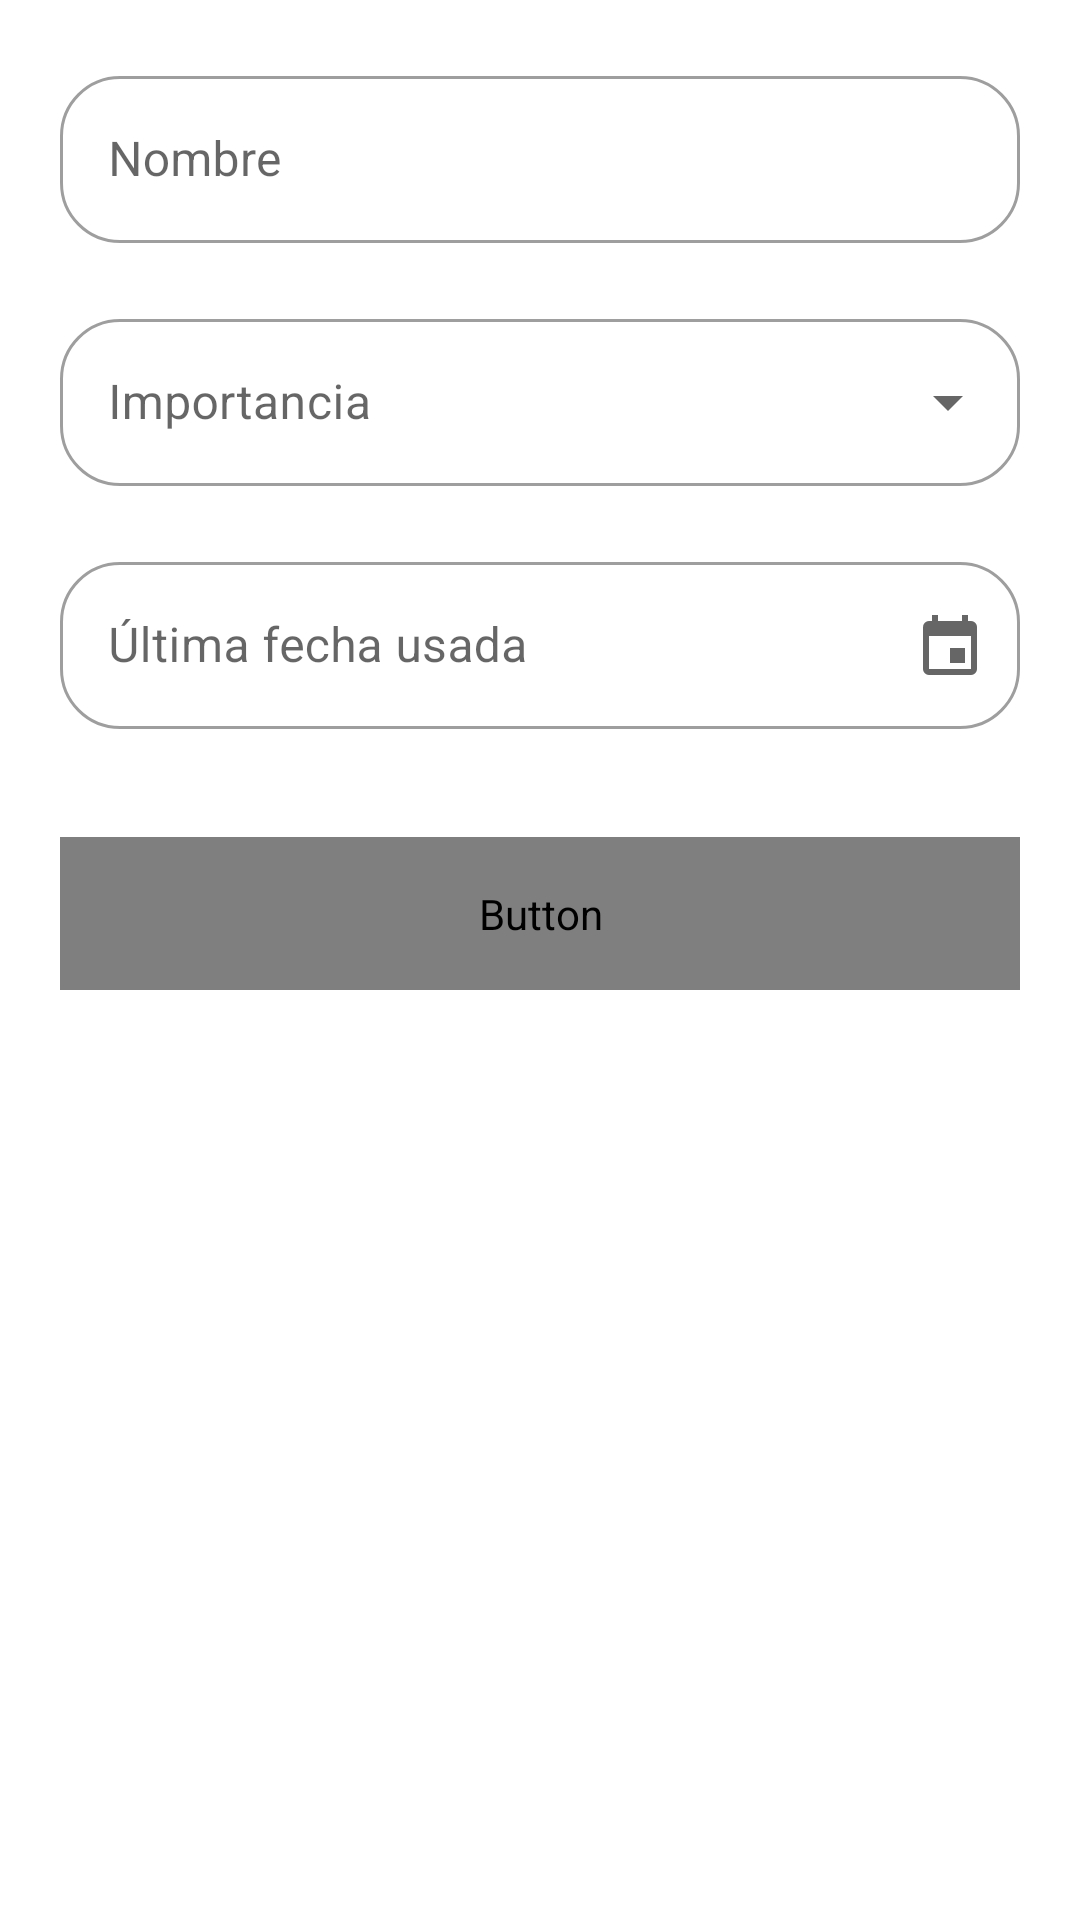

Layout XML and referenced resources for this Android screen:
<!-- AndroidManifest.xml: application theme Theme.AlwaOpportunity -->
<!-- res/layout/fragment_register.xml -->
<?xml version="1.0" encoding="utf-8"?>
<androidx.constraintlayout.widget.ConstraintLayout xmlns:android="http://schemas.android.com/apk/res/android"
    xmlns:app="http://schemas.android.com/apk/res-auto"
    xmlns:tools="http://schemas.android.com/tools"
    android:layout_width="match_parent"
    android:layout_height="match_parent"
    android:padding="@dimen/activity_vertical_margin"
    tools:context=".features.register.RegisterFragment">

    <com.google.android.material.textfield.TextInputLayout
        android:id="@+id/textInputLayoutName"
        style="@style/InputMain"
        android:layout_width="match_parent"
        android:layout_height="wrap_content"
        android:hint="Nombre"
        app:layout_constraintTop_toTopOf="parent">

        <com.google.android.material.textfield.TextInputEditText
            android:id="@+id/textInputEditTextName"
            android:layout_width="match_parent"
            android:layout_height="wrap_content" />
    </com.google.android.material.textfield.TextInputLayout>


    <com.google.android.material.textfield.TextInputLayout
        android:id="@+id/textInputLayoutImportance"
        style="@style/MandatorySelectorFieldStyle"
        android:layout_width="match_parent"
        android:layout_height="wrap_content"
        android:layout_marginTop="20dp"
        android:hint="Importancia"
        app:layout_constraintTop_toBottomOf="@id/textInputLayoutName">

        <AutoCompleteTextView
            android:id="@+id/textInputEditTextImportance"
            android:layout_width="match_parent"
            android:layout_height="wrap_content" />
    </com.google.android.material.textfield.TextInputLayout>


    <com.google.android.material.textfield.TextInputLayout
        android:id="@+id/textInputLayoutLastUsed"
        style="@style/InputMain"
        android:layout_width="match_parent"
        android:layout_height="wrap_content"
        android:layout_marginTop="20dp"
        android:hint="Última fecha usada"
        app:endIconDrawable="@drawable/svg_date"
        app:endIconMode="custom"
        app:layout_constraintTop_toBottomOf="@id/textInputLayoutImportance">

        <com.google.android.material.textfield.TextInputEditText
            android:id="@+id/textInputEditTextLastUsed"
            android:layout_width="match_parent"
            android:layout_height="wrap_content"
            android:cursorVisible="false"
            android:focusableInTouchMode="false"
            android:imeOptions="actionNext"
            android:inputType="none" />
    </com.google.android.material.textfield.TextInputLayout>

    <Button
        android:id="@+id/buttonSave"
        style="@style/ButtonPrimary"
        android:layout_width="match_parent"
        android:layout_height="wrap_content"
        android:layout_marginTop="36dp"
        android:text="Guardar"
        app:layout_constraintTop_toBottomOf="@id/textInputLayoutLastUsed" />

</androidx.constraintlayout.widget.ConstraintLayout>
<!-- resources referenced by this layout -->
<resources>
  <dimen name="activity_vertical_margin">20dp</dimen>
  <!-- drawable svg_date (drawable) -->
  <?xml version="1.0" encoding="utf-8"?>
  <vector xmlns:android="http://schemas.android.com/apk/res/android"
      android:width="19dp"
      android:height="20dp"
      android:viewportWidth="19"
      android:viewportHeight="20">
      <path
          android:pathData="M15,11L10,11v5h5ZM14,0L14,2L6,2L6,0L4,0L4,2L3,2A1.991,1.991 0,0 0,1.01 4L1,18a2,2 0,0 0,2 2L17,20a2.006,2.006 0,0 0,2 -2L19,4a2.006,2.006 0,0 0,-2 -2L16,2L16,0ZM17,18L3,18L3,7L17,7Z"
          android:fillColor="#0065bd"/>
  </vector>
  <style name="ButtonPrimary" parent="Widget.MaterialComponents.Button.UnelevatedButton">
          <item name="android:fontFamily">@font/space_grotesk_medium</item>
          <item name="android:textColor">@color/white</item>
          <item name="android:paddingTop">16dp</item>
          <item name="cornerRadius">20dp</item>
          <item name="android:paddingBottom">16dp</item>
          <item name="android:textAllCaps">false</item>
      </style>
  <style name="InputMain" parent="Widget.MaterialComponents.TextInputLayout.OutlinedBox">
          <item name="boxBackgroundColor">@color/white</item>
          <item name="boxCornerRadiusBottomEnd">20dp</item>
          <item name="boxCornerRadiusBottomStart">20dp</item>
          <item name="boxCornerRadiusTopEnd">20dp</item>
          <item name="boxCornerRadiusTopStart">20dp</item>
          <item name="errorTextColor">@color/black</item>
          <item name="cursorColor">@color/black</item>
      </style>
  <style name="MandatorySelectorFieldStyle" parent="Widget.MaterialComponents.TextInputLayout.OutlinedBox.ExposedDropdownMenu">
          <item name="boxBackgroundColor">@color/white</item>
          <item name="boxCornerRadiusBottomEnd">20dp</item>
          <item name="boxCornerRadiusBottomStart">20dp</item>
          <item name="boxCornerRadiusTopEnd">20dp</item>
          <item name="boxCornerRadiusTopStart">20dp</item>
          <item name="helperTextEnabled">true</item>
          <item name="helperTextTextColor">@color/black</item>
      </style>
  <style name="Theme.AlwaOpportunity" parent="Base.Theme.AlwaOpportunity" />
  <color name="white">#FFFFFFFF</color>
  <color name="black">#FF000000</color>
  <style name="Base.Theme.AlwaOpportunity" parent="Theme.MaterialComponents.Light.DarkActionBar">
          
          
      </style>
</resources>
